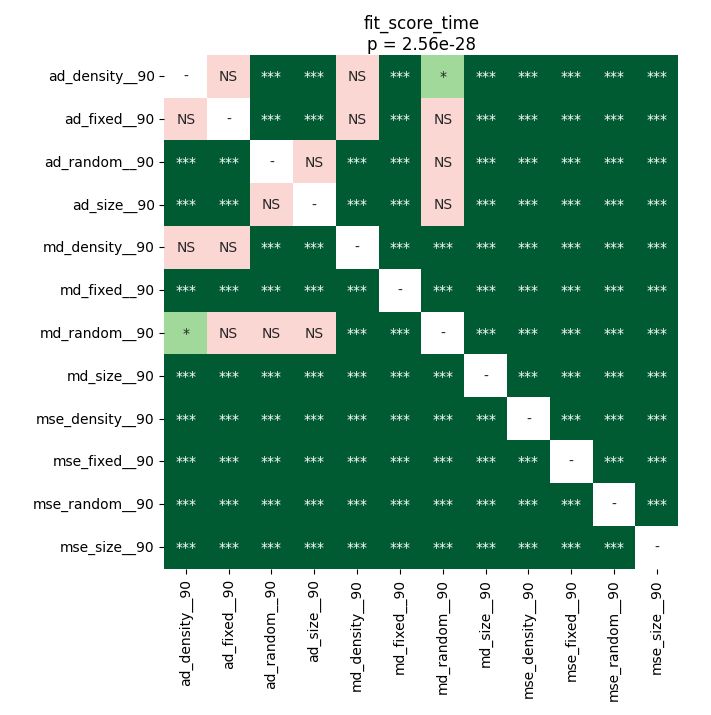

Source data for this figure (header and first rows):
	ad_density__90	ad_fixed__90	ad_random__90	ad_size__90	md_density__90	md_fixed__90	md_random__90	md_size__90	mse_density__90	mse_fixed__90	mse_random__90	mse_size__90
ad_density__90	1.0	0.8209	3.662109375e-05	3.662109375e-05	0.09158	3.662109375e-05	0.03752	3.662109375e-05	3.662109375e-05	3.662109375e-05	3.662109375e-05	3.662109375e-05
ad_fixed__90	0.8209	1.0	3.662109375e-05	0.000106	0.1011	3.662109375e-05	0.1867	3.662109375e-05	3.662109375e-05	3.662109375e-05	3.662109375e-05	3.662109375e-05
ad_random__90	3.662109375e-05	3.662109375e-05	1.0	0.2215	3.662109375e-05	3.662109375e-05	0.5705	3.662109375e-05	3.662109375e-05	3.662109375e-05	3.662109375e-05	3.662109375e-05
ad_size__90	3.662109375e-05	0.000106	0.2215	1.0	3.662109375e-05	3.662109375e-05	0.5109	7.193429129464286e-05	3.662109375e-05	3.662109375e-05	3.662109375e-05	3.662109375e-05
md_density__90	0.09158	0.1011	3.662109375e-05	3.662109375e-05	1.0	3.662109375e-05	3.662109375e-05	3.662109375e-05	3.662109375e-05	3.662109375e-05	3.662109375e-05	3.662109375e-05
md_fixed__90	3.662109375e-05	3.662109375e-05	3.662109375e-05	3.662109375e-05	3.662109375e-05	1.0	3.662109375e-05	3.662109375e-05	3.662109375e-05	0.0004862	3.662109375e-05	3.662109375e-05
md_random__90	0.03752	0.1867	0.5705	0.5109	3.662109375e-05	3.662109375e-05	1.0	3.662109375e-05	3.662109375e-05	3.662109375e-05	3.662109375e-05	3.662109375e-05
md_size__90	3.662109375e-05	3.662109375e-05	3.662109375e-05	7.193429129464286e-05	3.662109375e-05	3.662109375e-05	3.662109375e-05	1.0	3.662109375e-05	3.662109375e-05	3.662109375e-05	3.662109375e-05
mse_density__90	3.662109375e-05	3.662109375e-05	3.662109375e-05	3.662109375e-05	3.662109375e-05	3.662109375e-05	3.662109375e-05	3.662109375e-05	1.0	3.662109375e-05	3.662109375e-05	3.662109375e-05
mse_fixed__90	3.662109375e-05	3.662109375e-05	3.662109375e-05	3.662109375e-05	3.662109375e-05	0.0004862	3.662109375e-05	3.662109375e-05	3.662109375e-05	1.0	3.662109375e-05	3.662109375e-05
mse_random__90	3.662109375e-05	3.662109375e-05	3.662109375e-05	3.662109375e-05	3.662109375e-05	3.662109375e-05	3.662109375e-05	3.662109375e-05	3.662109375e-05	3.662109375e-05	1.0	3.662109375e-05
mse_size__90	3.662109375e-05	3.662109375e-05	3.662109375e-05	3.662109375e-05	3.662109375e-05	3.662109375e-05	3.662109375e-05	3.662109375e-05	3.662109375e-05	3.662109375e-05	3.662109375e-05	1.0
